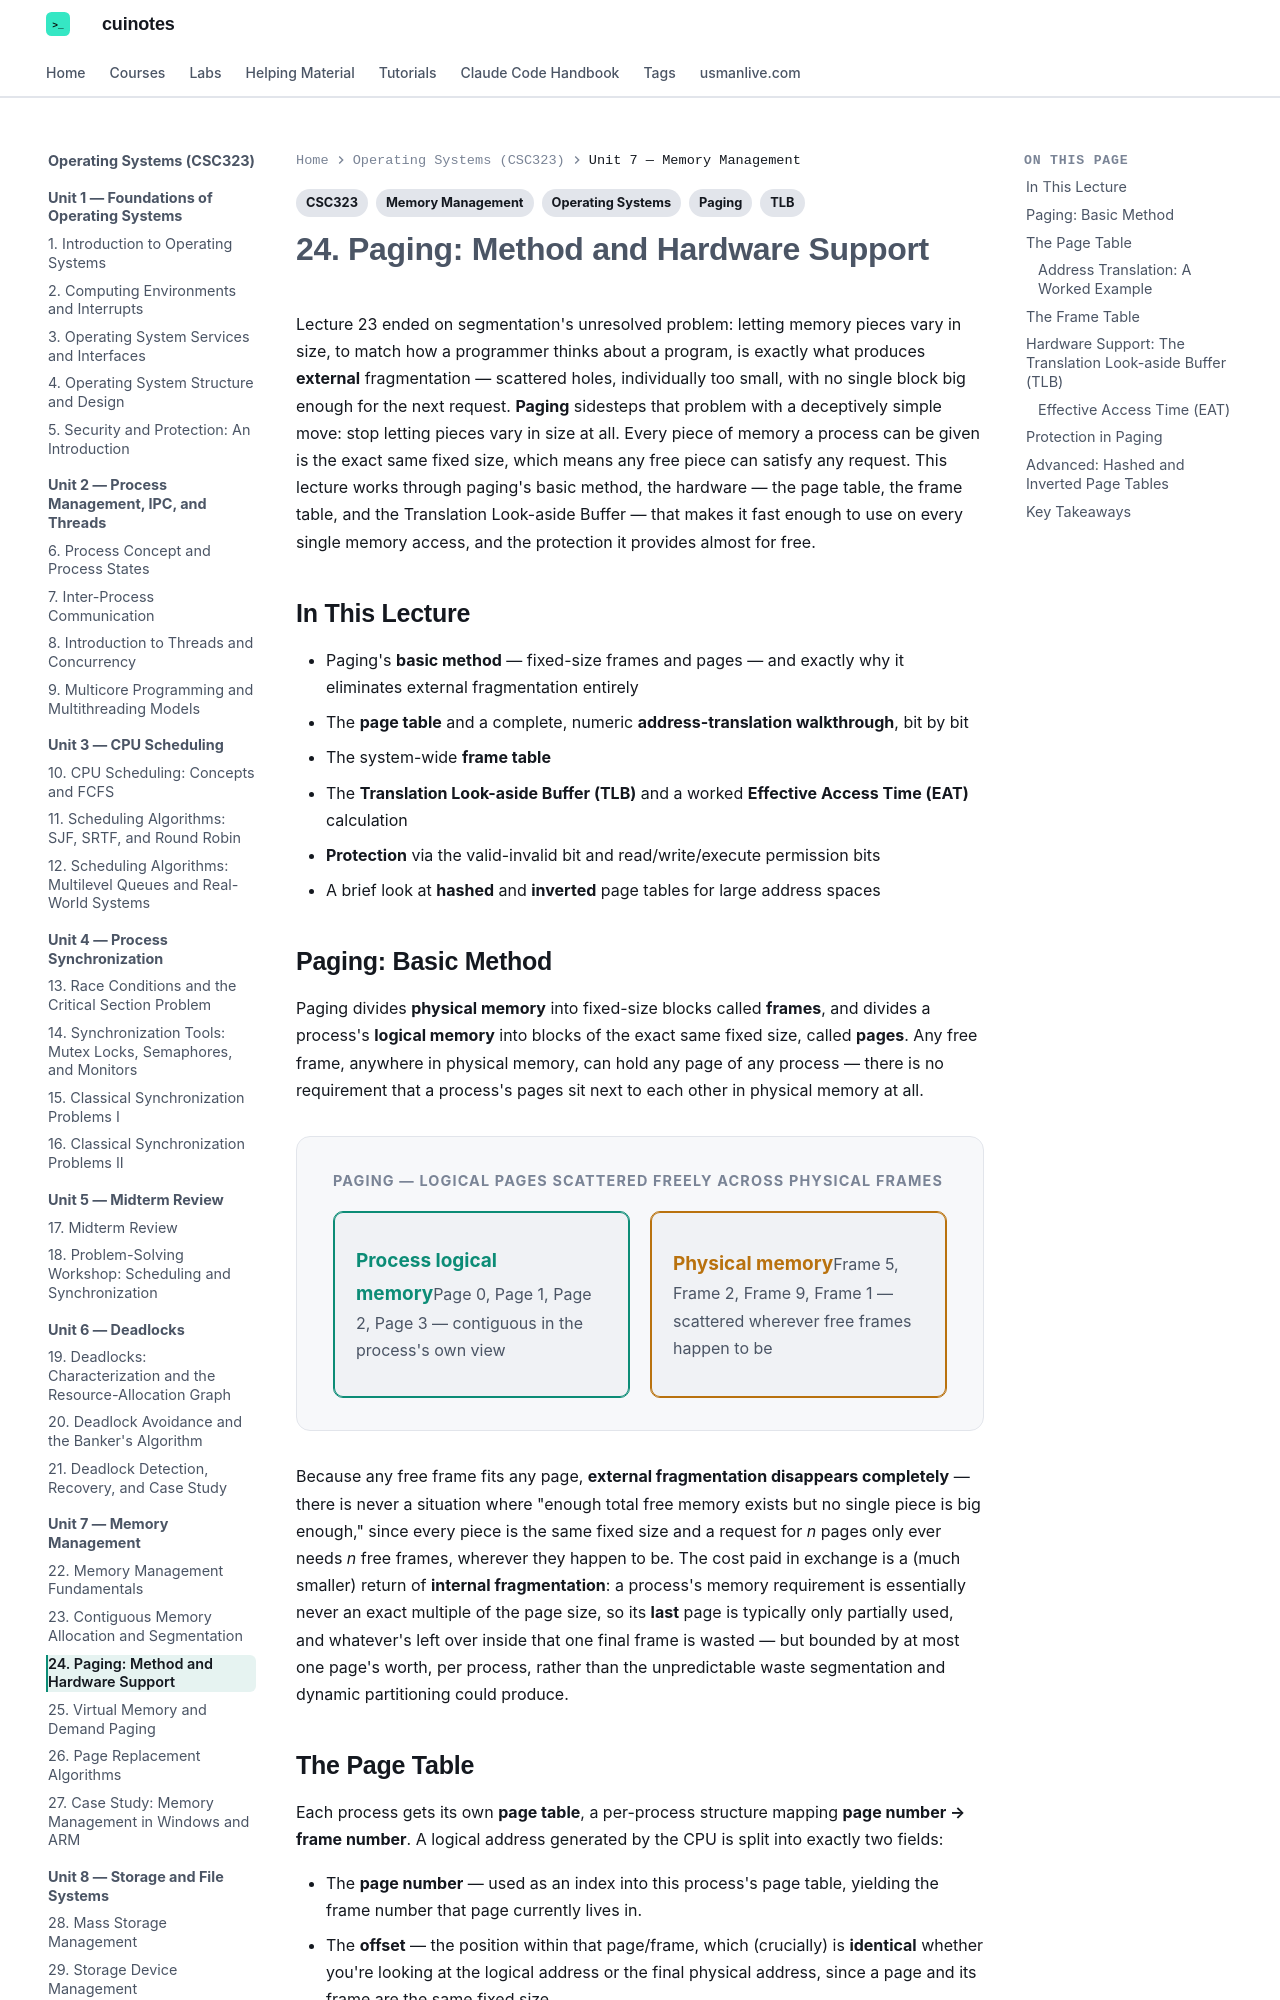

repository: mua22/mern-web-book · page: operating-systems/lecture-24-paging-method-and-hardware-support/index.html · generator: mkdocs

---
title: "24. Paging: Method and Hardware Support"
tags:
  - CSC323
  - Operating Systems
  - Memory Management
  - Paging
  - TLB
---

# 24. Paging: Method and Hardware Support

Lecture 23 ended on segmentation's unresolved problem: letting memory pieces vary in size,
to match how a programmer thinks about a program, is exactly what produces **external**
fragmentation — scattered holes, individually too small, with no single block big enough for
the next request. **Paging** sidesteps that problem with a deceptively simple move: stop
letting pieces vary in size at all. Every piece of memory a process can be given is the exact
same fixed size, which means any free piece can satisfy any request. This lecture works
through paging's basic method, the hardware — the page table, the frame table, and the
Translation Look-aside Buffer — that makes it fast enough to use on every single memory
access, and the protection it provides almost for free.

## In This Lecture

- Paging's **basic method** — fixed-size frames and pages — and exactly why it eliminates
  external fragmentation entirely
- The **page table** and a complete, numeric **address-translation walkthrough**, bit by bit
- The system-wide **frame table**
- The **Translation Look-aside Buffer (TLB)** and a worked **Effective Access Time (EAT)**
  calculation
- **Protection** via the valid-invalid bit and read/write/execute permission bits
- A brief look at **hashed** and **inverted** page tables for large address spaces

## Paging: Basic Method

Paging divides **physical memory** into fixed-size blocks called **frames**, and divides a
process's **logical memory** into blocks of the exact same fixed size, called **pages**. Any
free frame, anywhere in physical memory, can hold any page of any process — there is no
requirement that a process's pages sit next to each other in physical memory at all.

<div class="db-diagram" markdown>
<p class="db-diagram-label">Paging — logical pages scattered freely across physical frames</p>
<div class="db-grid-2" markdown>
<div class="db-node db-node-teal" markdown><span class="db-node-title">Process logical memory</span><span class="db-node-sub">Page 0, Page 1, Page 2, Page 3 — contiguous in the process's own view</span></div>
<div class="db-node db-node-orange" markdown><span class="db-node-title">Physical memory</span><span class="db-node-sub">Frame 5, Frame 2, Frame 9, Frame 1 — scattered wherever free frames happen to be</span></div>
</div>
</div>

Because any free frame fits any page, **external fragmentation disappears completely** — there
is never a situation where "enough total free memory exists but no single piece is big
enough," since every piece is the same fixed size and a request for *n* pages only ever needs
*n* free frames, wherever they happen to be. The cost paid in exchange is a (much smaller)
return of **internal fragmentation**: a process's memory requirement is essentially never an
exact multiple of the page size, so its **last** page is typically only partially used, and
whatever's left over inside that one final frame is wasted — but bounded by at most one
page's worth, per process, rather than the unpredictable waste segmentation and dynamic
partitioning could produce.
